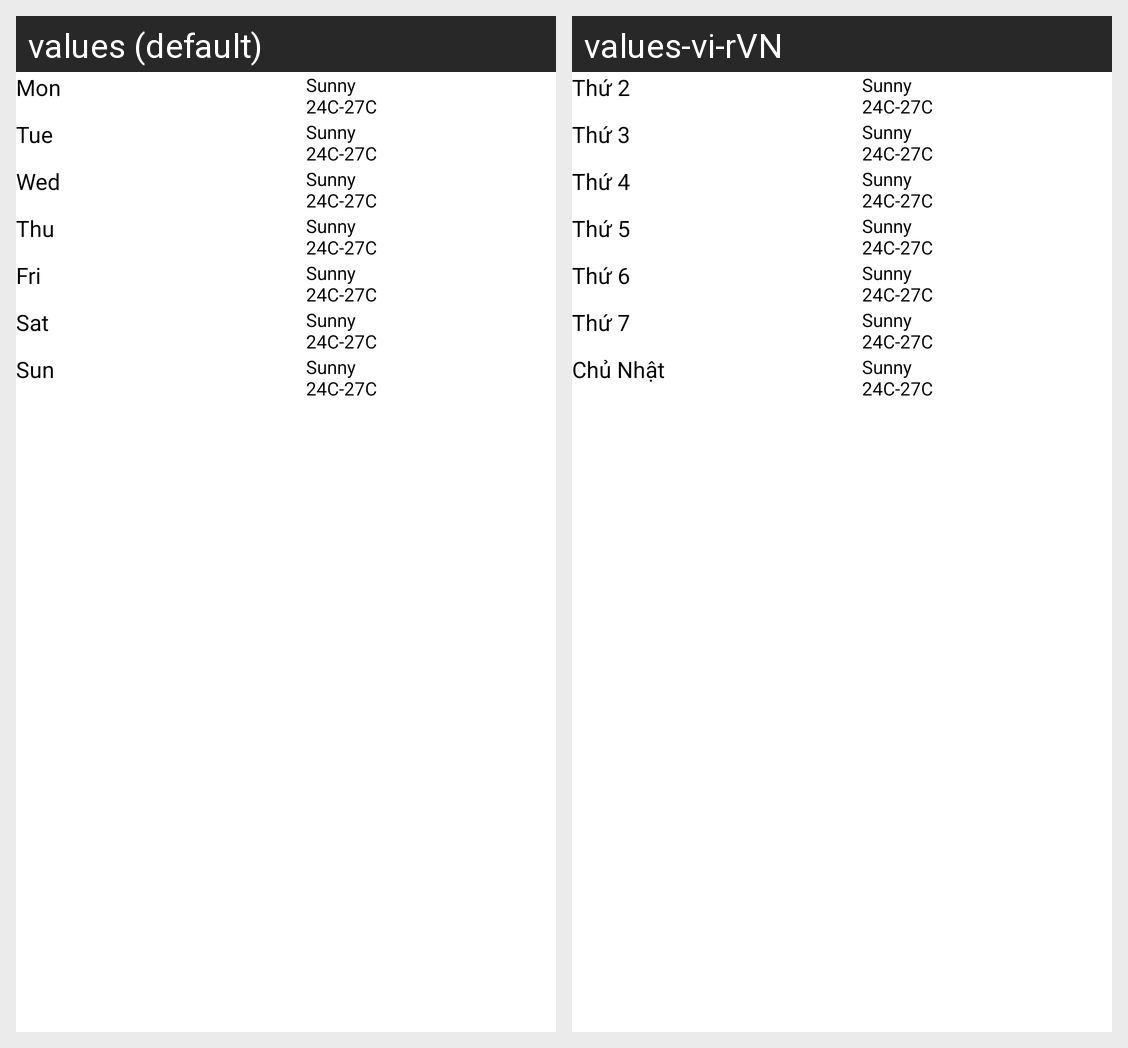

Here is an Android app screen in its default locale and in the app's own translations. Write out the translated-string differences for the strings that appear on this screen.
Android screen res/layout/fragment_forecast.xml rendered under 2 locales, left to right: values (default), values-vi-rVN. Device: Nexus 5 (rendered at 1080×1920; each locale shown at half size, 540×960, under a caption strip naming it); theme Theme.USTHWeather.
Strings drawn on this screen, with the default value and each locale's value (text and hints the layout hard-codes, and strings that could not be matched under every locale, appear in the picture but are not listed):

Mon
  values: Mon
  values-vi-rVN: Thứ 2

weather_temperature
  values: Sunny
      24C-27C
  values-vi-rVN: Sunny
      24C-27C  [not translated; the default value is used]

Tue
  values: Tue
  values-vi-rVN: Thứ 3

Wed
  values: Wed
  values-vi-rVN: Thứ 4

Thu
  values: Thu
  values-vi-rVN: Thứ 5

Fri
  values: Fri
  values-vi-rVN: Thứ 6

Sat
  values: Sat
  values-vi-rVN: Thứ 7

Sun
  values: Sun
  values-vi-rVN: Chủ Nhật
